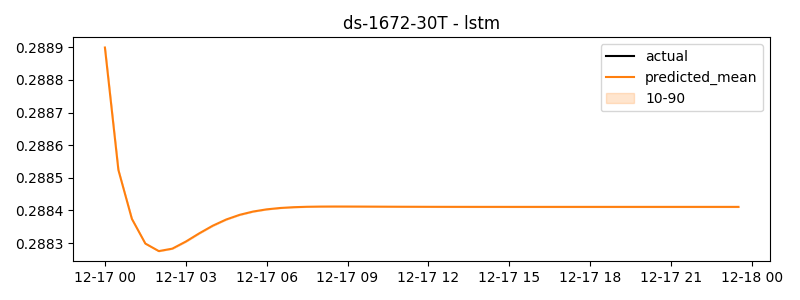

Values plotted in this chart, from the file beside it:
timestamp, actual, predicted
2024-12-17 00:00:00, 0.2723, 0.2889
2024-12-17 00:30:00, 0.2128, 0.2885
2024-12-17 01:00:00, 0.07426, 0.2884
2024-12-17 01:30:00, 0.2233, 0.2883
2024-12-17 02:00:00, 0.3185, 0.2883
2024-12-17 02:30:00, 0.3715, 0.2883
2024-12-17 03:00:00, 0.2898, 0.2883
2024-12-17 03:30:00, 0.1915, 0.2883
2024-12-17 04:00:00, 0.2491, 0.2884
2024-12-17 04:30:00, 0.2274, 0.2884
2024-12-17 05:00:00, 0.2222, 0.2884
2024-12-17 05:30:00, 0.2478, 0.2884
2024-12-17 06:00:00, 0.3345, 0.2884
2024-12-17 06:30:00, 0.3131, 0.2884
2024-12-17 07:00:00, 0.2926, 0.2884
2024-12-17 07:30:00, 0.3053, 0.2884
2024-12-17 08:00:00, 0.2492, 0.2884
2024-12-17 08:30:00, 0.3565, 0.2884
2024-12-17 09:00:00, 0.3242, 0.2884
2024-12-17 09:30:00, 0.332, 0.2884
2024-12-17 10:00:00, 0.364, 0.2884
2024-12-17 10:30:00, 0.2852, 0.2884
2024-12-17 11:00:00, 0.3605, 0.2884
2024-12-17 11:30:00, 0.35, 0.2884
2024-12-17 12:00:00, 0.4002, 0.2884
2024-12-17 12:30:00, 0.3508, 0.2884
2024-12-17 13:00:00, 0.3676, 0.2884
2024-12-17 13:30:00, 0.3678, 0.2884
2024-12-17 14:00:00, 0.3528, 0.2884
2024-12-17 14:30:00, 0.3458, 0.2884
2024-12-17 15:00:00, 0.3811, 0.2884
2024-12-17 15:30:00, 0.2899, 0.2884
2024-12-17 16:00:00, 0.2972, 0.2884
2024-12-17 16:30:00, 0.2957, 0.2884
2024-12-17 17:00:00, 0.4031, 0.2884
2024-12-17 17:30:00, 0.2909, 0.2884
2024-12-17 18:00:00, 0.2301, 0.2884
2024-12-17 18:30:00, 0.3424, 0.2884
2024-12-17 19:00:00, 0.1756, 0.2884
2024-12-17 19:30:00, 0.2733, 0.2884
2024-12-17 20:00:00, 0.2857, 0.2884
2024-12-17 20:30:00, 0.3174, 0.2884
2024-12-17 21:00:00, 0.2836, 0.2884
2024-12-17 21:30:00, 0.2886, 0.2884
2024-12-17 22:00:00, 0.3749, 0.2884
2024-12-17 22:30:00, 0.3991, 0.2884
2024-12-17 23:00:00, 0.4005, 0.2884
2024-12-17 23:30:00, 0.3656, 0.2884
